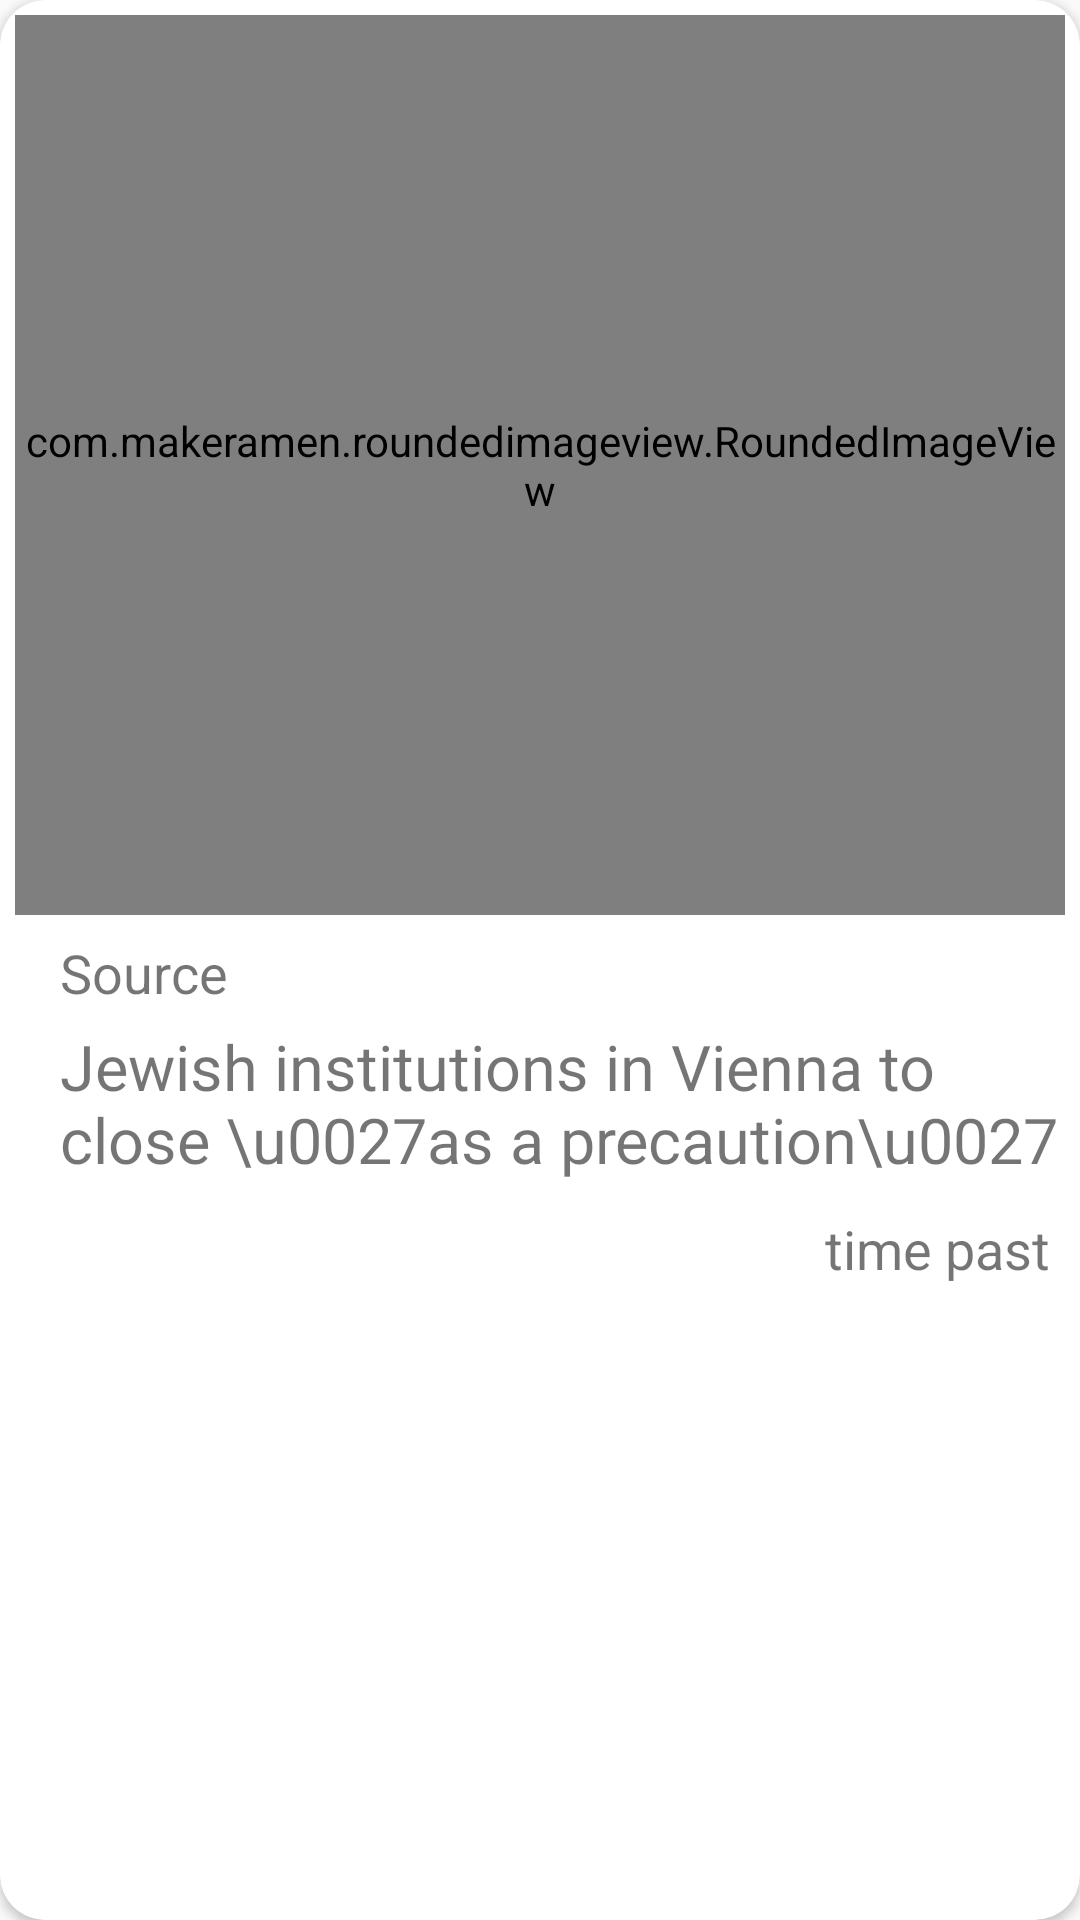

The Android layout XML behind this screen, and the referenced resources:
<!-- AndroidManifest.xml: application theme AppTheme -->
<!-- res/layout/news_layout.xml -->
<?xml version="1.0" encoding="utf-8"?>
<androidx.cardview.widget.CardView xmlns:android="http://schemas.android.com/apk/res/android"
    xmlns:app="http://schemas.android.com/apk/res-auto"
    android:id="@+id/news_layout_cardview"
    android:layout_width="match_parent"
    android:layout_height="wrap_content"
    android:layout_margin="10dp"
    app:cardCornerRadius="15dp">

    <LinearLayout
        android:layout_width="match_parent"
        android:layout_height="wrap_content"
        android:layout_margin="5dp"
        android:orientation="vertical"
        android:weightSum="3">


        <com.makeramen.roundedimageview.RoundedImageView
            android:id="@+id/news_layout_image"
            android:layout_width="match_parent"
            android:layout_height="300dp"
            android:scaleType="centerCrop"
            android:src="@drawable/loading"
            app:riv_border_color="#333333"
            app:riv_border_width="0.5dip"
            app:riv_corner_radius="15dp"
            app:riv_mutate_background="true"
            app:riv_oval="false"
            app:riv_tile_mode="clamp" />

        <FrameLayout
            android:layout_width="match_parent"
            android:layout_height="wrap_content"
            android:layout_weight="1">

            <LinearLayout
                android:layout_width="match_parent"
                android:layout_height="wrap_content"
                android:orientation="vertical">

                <TextView
                    android:id="@+id/news_layout_source_txt"
                    android:layout_width="wrap_content"
                    android:layout_height="wrap_content"
                    android:paddingLeft="15dp"
                    android:paddingTop="7dp"
                    android:text="Source"
                    android:textSize="18sp" />

                <TextView
                    android:id="@+id/news_layout_title_txt"
                    android:layout_width="wrap_content"
                    android:layout_height="wrap_content"
                    android:paddingLeft="15dp"
                    android:paddingTop="5dp"
                    android:text="Jewish institutions in Vienna to close \u0027as a precaution\u0027"
                    android:textSize="21sp" />


                <RelativeLayout
                    android:layout_width="wrap_content"
                    android:layout_height="wrap_content"
                    android:layout_marginTop="10dp">

                    <TextView
                        android:id="@+id/news_layout_time_past_txt"
                        android:layout_width="wrap_content"
                        android:layout_height="wrap_content"
                        android:layout_alignParentRight="true"
                        android:paddingRight="5dp"
                        android:text="time past"
                        android:textSize="18sp" />

                </RelativeLayout>

            </LinearLayout>

        </FrameLayout>

    </LinearLayout>


</androidx.cardview.widget.CardView>
<!-- resources referenced by this layout -->
<resources>
  <style name="AppTheme" parent="Theme.AppCompat.Light.NoActionBar">
          
          <item name="colorPrimary">@color/colorPrimary</item>
          <item name="colorPrimaryDark">@color/colorPrimaryDark</item>
          <item name="colorAccent">@color/colorAccent</item>
      </style>
  <color name="colorPrimary">#ffe8e8</color>
  <color name="colorPrimaryDark">#ffb4b4</color>
  <color name="colorAccent">#ff9292</color>
</resources>
